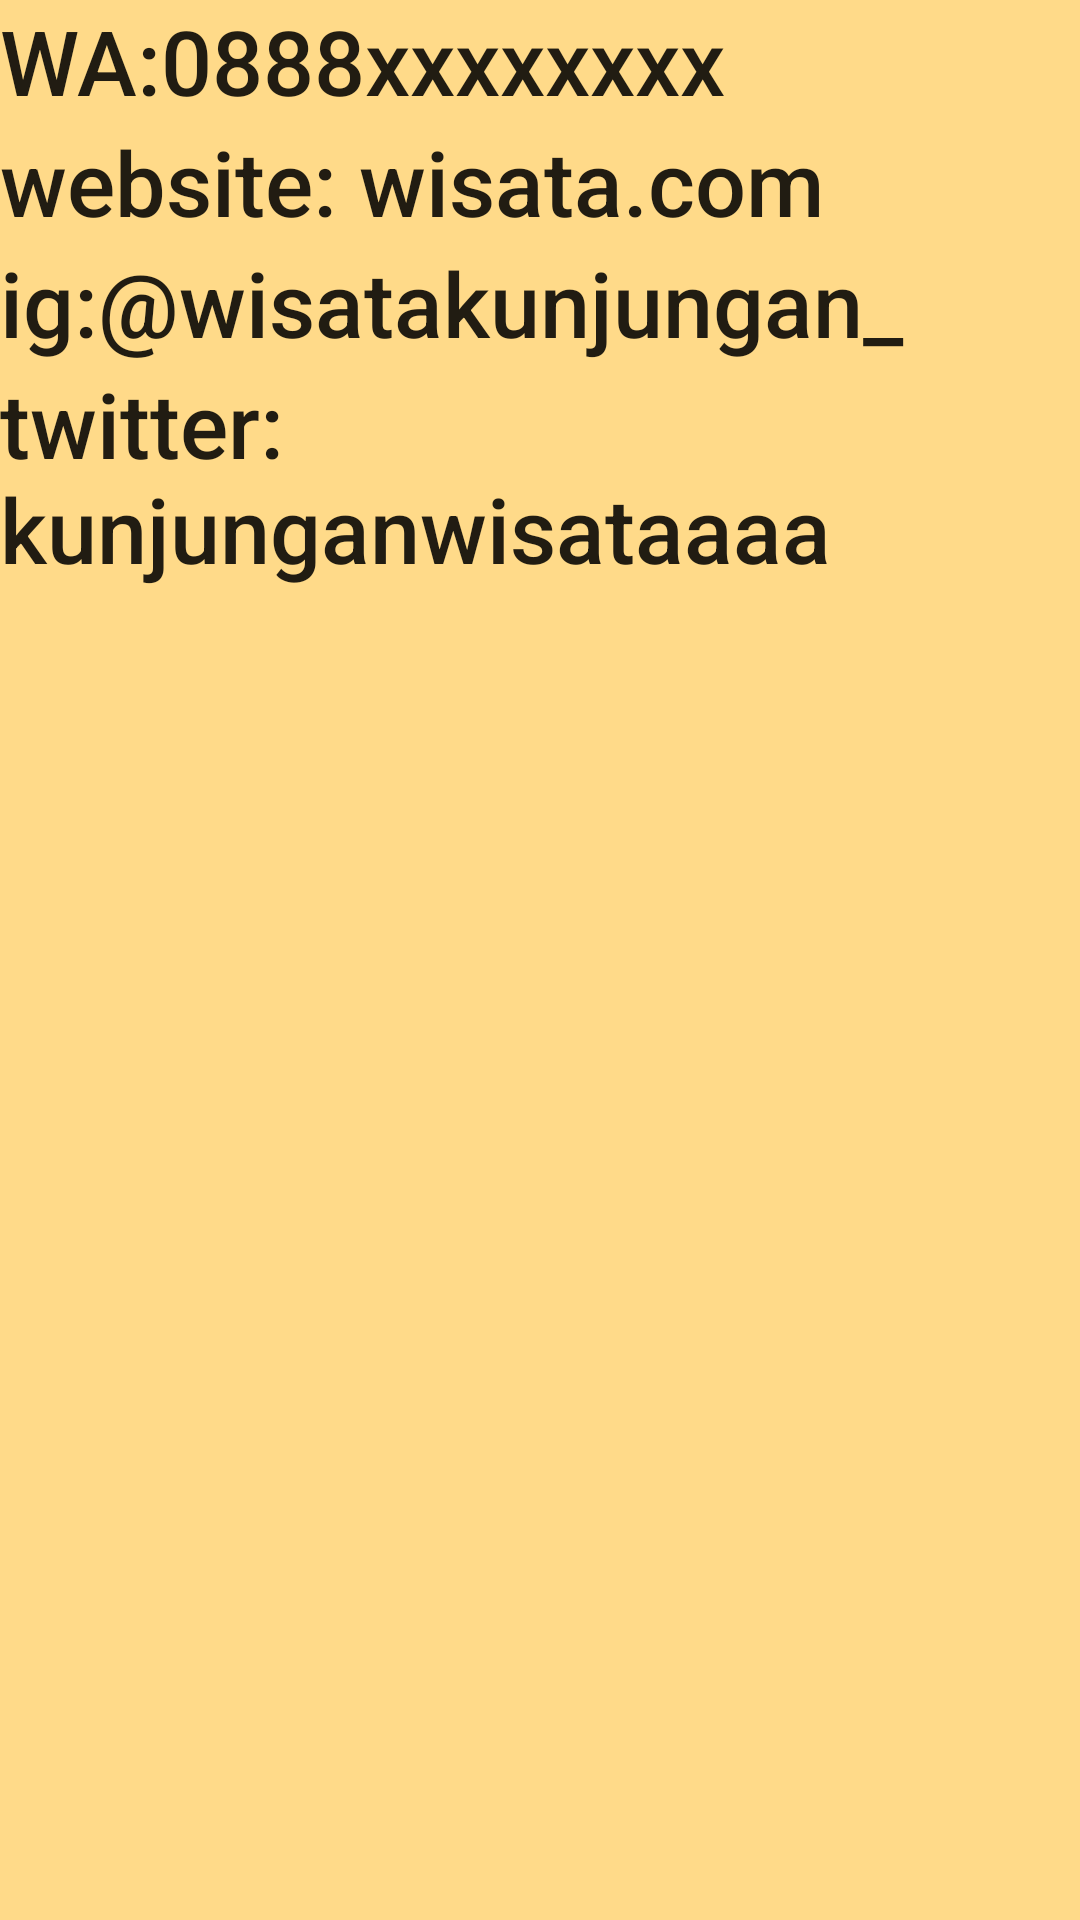

Here is an Android app screen rendered from its layout file. Give the layout XML and the strings, colors and styles it references.
<!-- AndroidManifest.xml: application theme Theme.UtsPberHanif -->
<!-- res/layout/activity_callcenter.xml -->
<?xml version="1.0" encoding="utf-8"?>
<LinearLayout xmlns:android="http://schemas.android.com/apk/res/android"
    xmlns:app="http://schemas.android.com/apk/res-auto"
    xmlns:tools="http://schemas.android.com/tools"
    android:layout_width="match_parent"
    android:layout_height="match_parent"
    android:orientation="vertical"
    android:background="#FFDA89"
    tools:context=".callcenter">

    <TextView
        android:layout_width="match_parent"
        android:layout_height="wrap_content"
        android:text="WA:0888xxxxxxxx"
        android:textAppearance="@style/TextAppearance.AppCompat.Title"
        android:textSize="30dp"

        />

    <TextView
        android:layout_width="match_parent"
        android:layout_height="wrap_content"
        android:text="website: wisata.com"
        android:textAppearance="@style/TextAppearance.AppCompat.Title"
        android:textSize="30dp"

        />

    <TextView
        android:layout_width="match_parent"
        android:layout_height="wrap_content"
        android:text="ig:@wisatakunjungan_"
        android:textAppearance="@style/TextAppearance.AppCompat.Title"
        android:textSize="30dp"

        />

    <TextView
        android:layout_width="match_parent"
        android:layout_height="wrap_content"
        android:text="twitter: kunjunganwisataaaa"
        android:textAppearance="@style/TextAppearance.AppCompat.Title"
        android:textSize="30dp"

        />

</LinearLayout>
<!-- resources referenced by this layout -->
<resources>
  <style name="Theme.UtsPberHanif" parent="Theme.MaterialComponents.DayNight.DarkActionBar">
          
          <item name="colorPrimary">@color/purple_500</item>
          <item name="colorPrimaryVariant">@color/purple_700</item>
          <item name="colorOnPrimary">@color/white</item>
          
          <item name="colorSecondary">@color/teal_200</item>
          <item name="colorSecondaryVariant">@color/teal_700</item>
          <item name="colorOnSecondary">@color/black</item>
          
          <item name="android:statusBarColor">?attr/colorPrimaryVariant</item>
          
      </style>
  <!-- not gathered from this repository: default colours our renderer supplied (Android Studio template values) -->
  <color name="purple_500">#FF6200EE</color>
  <color name="purple_700">#FF3700B3</color>
  <color name="teal_200">#FF03DAC5</color>
  <color name="teal_700">#FF018786</color>
  <color name="black">#FF000000</color>
  <color name="white">#FFFFFFFF</color>
</resources>
